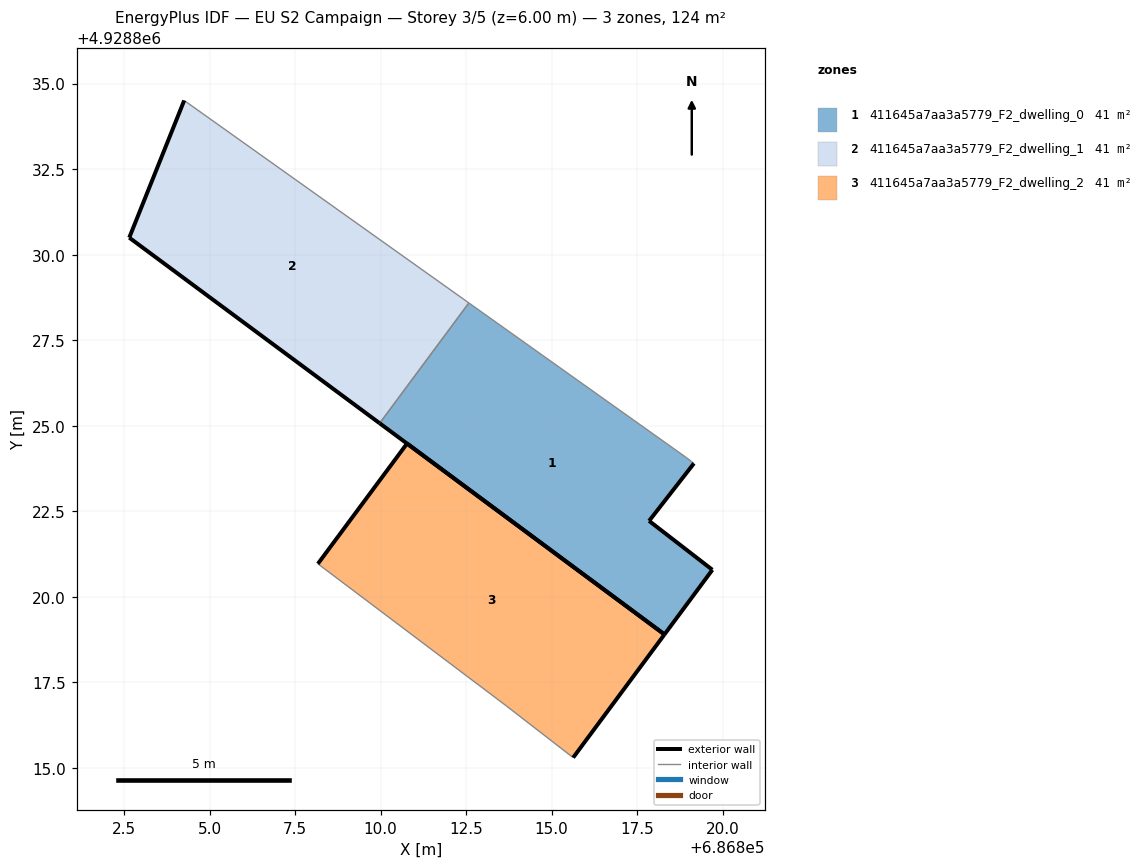
=== STOREY PLAN SPEC (per zone: floor XY polygon, exterior-wall plan segments, windows/doors) ===
zone 1: 411645a7aa3a5779_F2_dwelling_0  (41.4 m²)
  floor: (686818.30, 4928818.90) (686819.70, 4928820.79) (686817.85, 4928822.22) (686819.16, 4928823.90) (686818.94, 4928824.07) (686812.58, 4928828.59) (686809.97, 4928825.07)
  exterior wall: (686818.30, 4928818.90) – (686809.97, 4928825.07)  [10.4 m]
  exterior wall: (686819.16, 4928823.90) – (686817.85, 4928822.22)  [2.1 m]
  exterior wall: (686817.85, 4928822.22) – (686819.70, 4928820.79)  [2.3 m]
  exterior wall: (686819.70, 4928820.79) – (686818.30, 4928818.90)  [2.4 m]
  interior walls: 3
zone 2: 411645a7aa3a5779_F2_dwelling_1  (41.4 m²)
  floor: (686809.97, 4928825.07) (686812.58, 4928828.59) (686804.26, 4928834.51) (686802.65, 4928830.50)
  exterior wall: (686809.97, 4928825.07) – (686802.65, 4928830.50)  [9.1 m]
  exterior wall: (686802.65, 4928830.50) – (686804.26, 4928834.51)  [4.3 m]
  interior walls: 2
zone 3: 411645a7aa3a5779_F2_dwelling_2  (41.4 m²)
  floor: (686815.63, 4928815.30) (686818.30, 4928818.90) (686810.77, 4928824.48) (686808.17, 4928820.96) (686813.68, 4928816.81)
  exterior wall: (686808.17, 4928820.96) – (686810.77, 4928824.48)  [4.4 m]
  exterior wall: (686810.77, 4928824.48) – (686818.30, 4928818.90)  [9.4 m]
  exterior wall: (686818.30, 4928818.90) – (686815.63, 4928815.30)  [4.5 m]
  interior walls: 2

=== DERIVED (storey summary) ===
Building: EU S2 Campaign
Storey: 3 of 5  (floor level z = 6.00 m)
Storey gross floor area: 124.2 m²
Zones on this storey: 3
  - 411645a7aa3a5779_F2_dwelling_0: floor 41.4 m²; exterior wall 17.2 m (51.6 m²); WWR 0.0%
  - 411645a7aa3a5779_F2_dwelling_1: floor 41.4 m²; exterior wall 13.4 m (40.3 m²); WWR 0.0%
  - 411645a7aa3a5779_F2_dwelling_2: floor 41.4 m²; exterior wall 18.2 m (54.7 m²); WWR 0.0%
Zone adjacency (shared interzone walls):
  - 411645a7aa3a5779_F2_dwelling_0 ↔ 411645a7aa3a5779_F2_dwelling_1